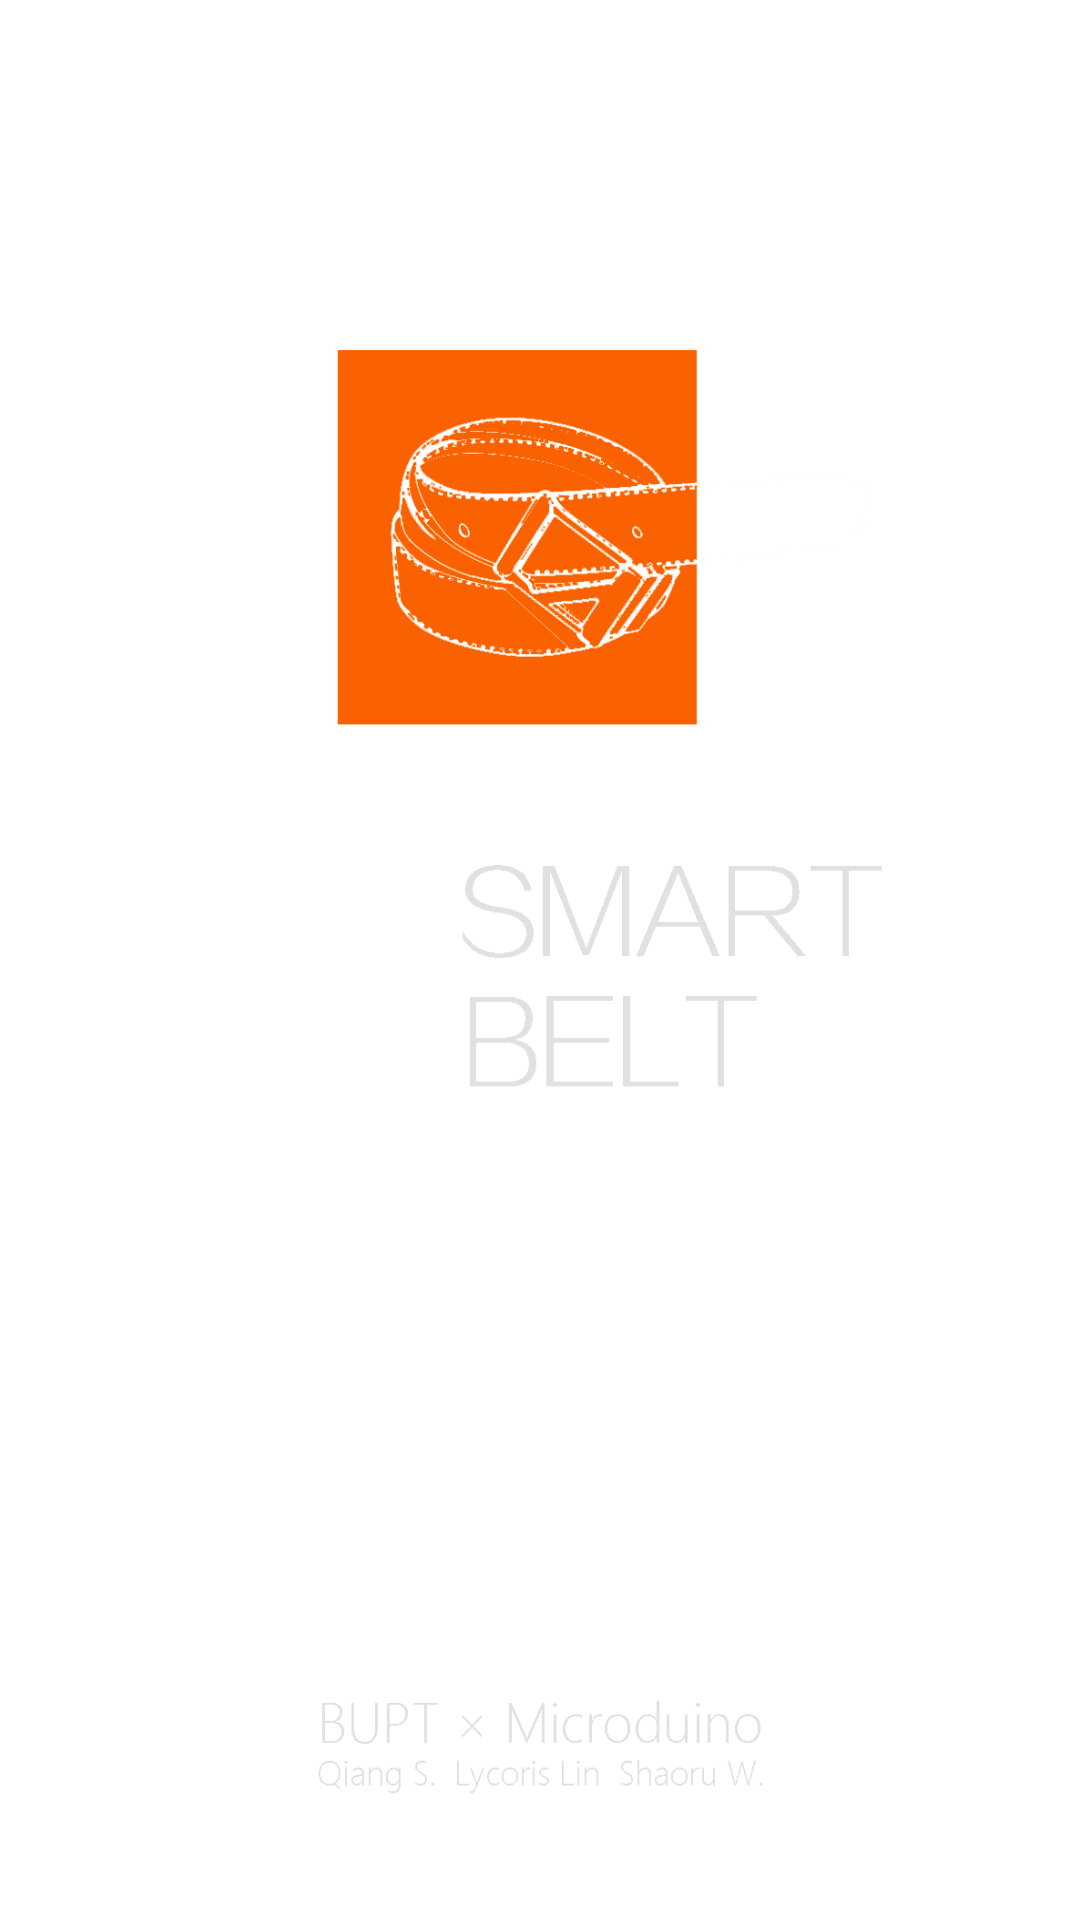

Produce the Android XML layout that renders to this screen, including the resource entries it uses.
<!-- AndroidManifest.xml: application theme android:Theme.Holo.Light -->
<!-- res/layout/activity_welcome.xml -->
<?xml version="1.0" encoding="utf-8"?>
<RelativeLayout
    xmlns:android="http://schemas.android.com/apk/res/android"
    xmlns:tools="http://schemas.android.com/tools"
    android:layout_width="match_parent"
    android:layout_height="match_parent"
    android:paddingBottom="@dimen/activity_vertical_margin"
    android:paddingLeft="@dimen/activity_horizontal_margin"
    android:paddingRight="@dimen/activity_horizontal_margin"
    android:paddingTop="@dimen/activity_vertical_margin"
    tools:context=".activity.WelcomeActivity">

    <ImageView
        android:layout_width="match_parent"
        android:layout_height="match_parent"
        android:id="@+id/imageView6"
        android:layout_centerVertical="true"
        android:layout_centerHorizontal="true"
        android:background="@mipmap/welcome"/>
</RelativeLayout>
<!-- resources referenced by this layout -->
<resources>
  <dimen name="activity_horizontal_margin">16dp</dimen>
  <dimen name="activity_vertical_margin">16dp</dimen>
  <!-- mipmap welcome: png bitmap (mipmap-xxhdpi, 62107 bytes) -->
</resources>
